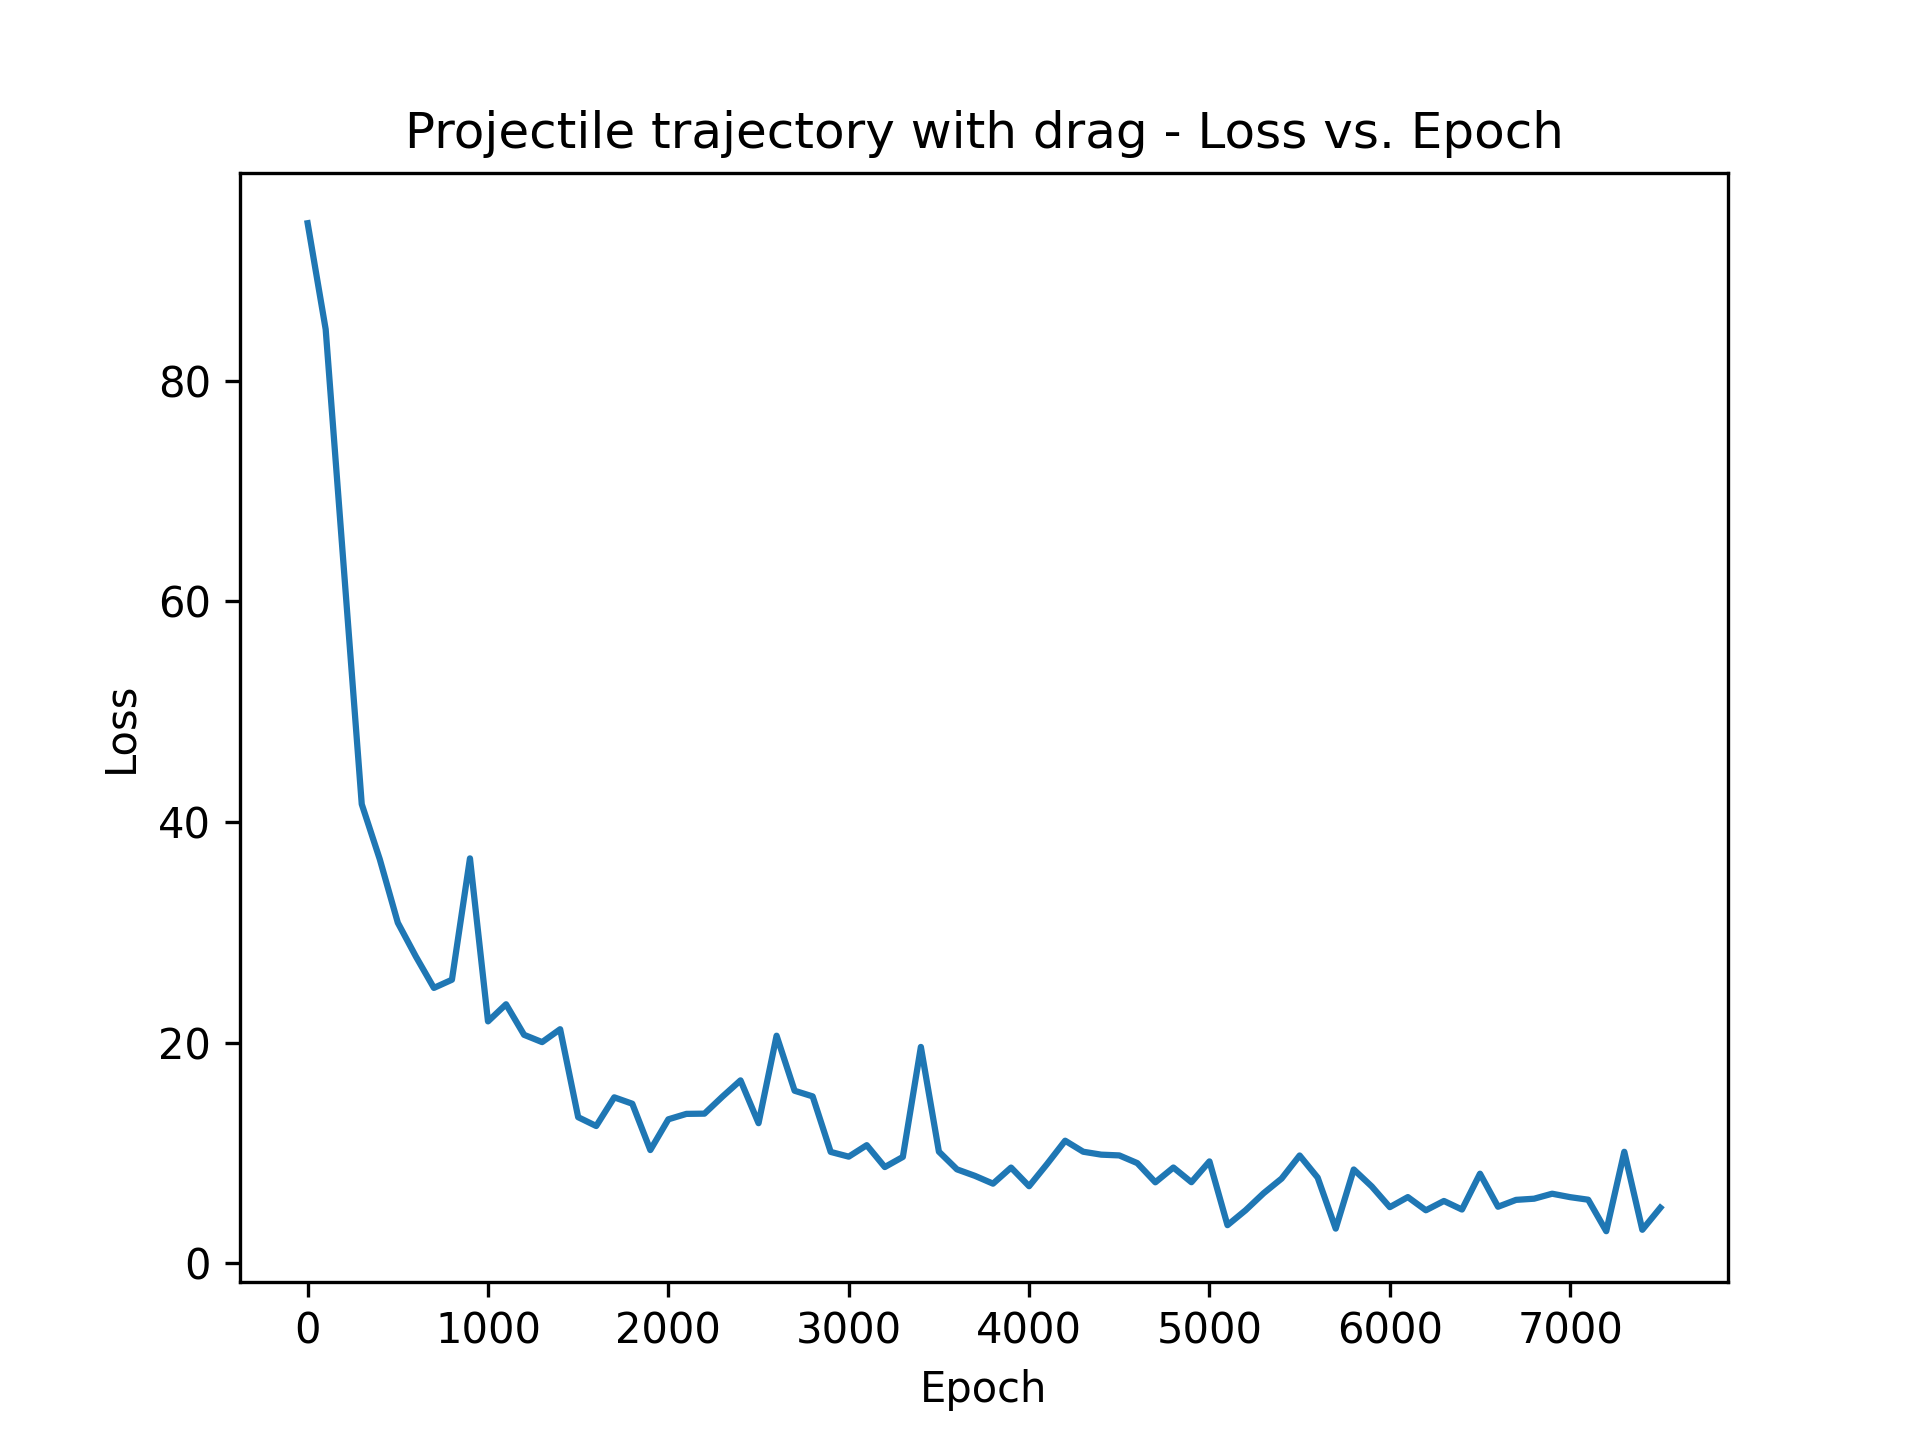

The table this chart was drawn from, first rows:
epoch, loss
0, 94.29
100, 84.67
200, 63.14
300, 41.62
400, 36.62
500, 30.87
600, 27.81
700, 24.96
800, 25.7
900, 36.7
1000, 21.92
1100, 23.47
1200, 20.71
1300, 20.04
1400, 21.21
1500, 13.24
1600, 12.44
1700, 15.04
1800, 14.46
1900, 10.26
2000, 13.05
2100, 13.54
2200, 13.56
2300, 15.1
2400, 16.58
2500, 12.69
2600, 20.63
2700, 15.63
2800, 15.12
2900, 10.09
3000, 9.659
3100, 10.7
3200, 8.716
3300, 9.632
3400, 19.61
3500, 10.11
3600, 8.508
3700, 7.917
3800, 7.211
3900, 8.67
4000, 6.98
4100, 8.999
4200, 11.11
4300, 10.11
4400, 9.841
4500, 9.773
4600, 9.074
4700, 7.333
4800, 8.674
4900, 7.342
5000, 9.231
5100, 3.447
5200, 4.794
5300, 6.34
5400, 7.673
5500, 9.764
5600, 7.758
5700, 3.134
5800, 8.497
5900, 6.955
... 16 more rows
